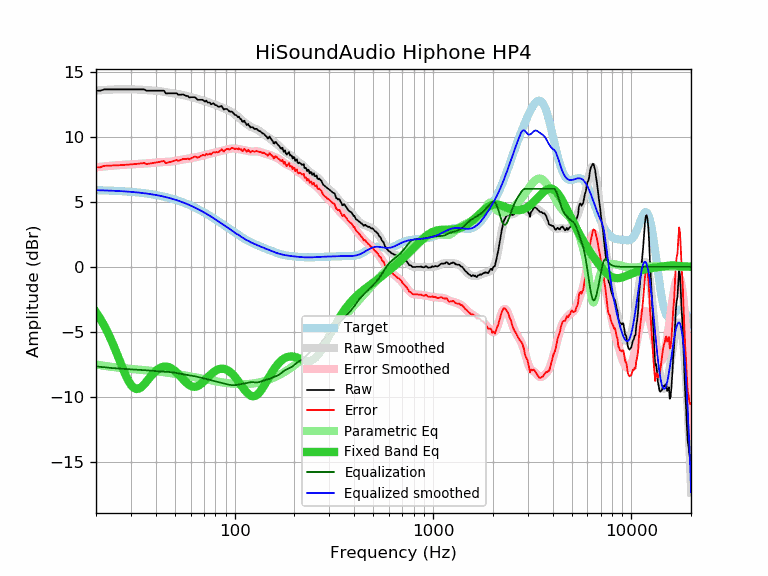

The data file committed next to this chart (first rows):
frequency, raw, error, smoothed, error_smoothed, equalization, parametric_eq, equalized_raw, equalized_smoothed, target
20, 13.54, 7.65, 13.55, 7.65, -7.65, -3.49, 5.89, 5.90, 5.90
21, 13.54, 7.66, 13.58, 7.69, -7.69, -3.98, 5.85, 5.89, 5.89
22, 13.64, 7.77, 13.60, 7.72, -7.72, -4.52, 5.92, 5.88, 5.88
23, 13.64, 7.78, 13.62, 7.75, -7.75, -5.10, 5.89, 5.87, 5.87
24, 13.64, 7.79, 13.63, 7.78, -7.78, -5.71, 5.87, 5.86, 5.86
25, 13.64, 7.80, 13.64, 7.80, -7.80, -6.36, 5.84, 5.84, 5.84
26, 13.64, 7.81, 13.65, 7.82, -7.82, -7.01, 5.82, 5.83, 5.83
27, 13.64, 7.83, 13.65, 7.84, -7.84, -7.64, 5.81, 5.82, 5.82
28, 13.64, 7.84, 13.65, 7.85, -7.85, -8.22, 5.79, 5.80, 5.80
29, 13.64, 7.86, 13.65, 7.87, -7.87, -8.71, 5.77, 5.78, 5.78
30, 13.64, 7.88, 13.65, 7.88, -7.88, -9.08, 5.76, 5.77, 5.77
31, 13.64, 7.90, 13.65, 7.90, -7.90, -9.31, 5.75, 5.75, 5.75
32, 13.64, 7.92, 13.64, 7.91, -7.91, -9.39, 5.73, 5.73, 5.73
33, 13.64, 7.94, 13.63, 7.92, -7.92, -9.36, 5.72, 5.71, 5.71
34, 13.64, 7.96, 13.62, 7.93, -7.93, -9.22, 5.71, 5.68, 5.68
35, 13.64, 7.98, 13.60, 7.94, -7.94, -9.03, 5.70, 5.66, 5.66
36, 13.54, 7.91, 13.59, 7.95, -7.95, -8.81, 5.59, 5.64, 5.64
37, 13.54, 7.93, 13.58, 7.97, -7.97, -8.58, 5.58, 5.61, 5.61
38, 13.54, 7.96, 13.57, 7.98, -7.98, -8.37, 5.56, 5.58, 5.58
39, 13.54, 7.99, 13.56, 8.00, -8.00, -8.17, 5.54, 5.56, 5.56
40, 13.54, 8.02, 13.54, 8.02, -8.02, -8.01, 5.53, 5.53, 5.53
41, 13.54, 8.05, 13.53, 8.03, -8.03, -7.88, 5.51, 5.50, 5.50
42, 13.54, 8.08, 13.51, 8.05, -8.05, -7.78, 5.50, 5.46, 5.46
43, 13.54, 8.11, 13.49, 8.05, -8.05, -7.71, 5.49, 5.43, 5.43
44, 13.54, 8.15, 13.46, 8.06, -8.06, -7.67, 5.48, 5.40, 5.40
45, 13.33, 7.97, 13.43, 8.07, -8.07, -7.67, 5.27, 5.36, 5.36
46, 13.34, 8.02, 13.40, 8.07, -8.07, -7.69, 5.27, 5.33, 5.33
47, 13.34, 8.05, 13.37, 8.09, -8.09, -7.74, 5.26, 5.29, 5.29
48, 13.34, 8.09, 13.35, 8.10, -8.10, -7.81, 5.24, 5.25, 5.25
49, 13.34, 8.13, 13.33, 8.12, -8.12, -7.90, 5.22, 5.21, 5.21
50, 13.34, 8.17, 13.31, 8.14, -8.14, -8.00, 5.20, 5.17, 5.17
51, 13.34, 8.22, 13.30, 8.17, -8.17, -8.12, 5.18, 5.13, 5.13
52, 13.23, 8.15, 13.28, 8.19, -8.19, -8.25, 5.04, 5.09, 5.09
53, 13.23, 8.19, 13.26, 8.22, -8.22, -8.39, 5.02, 5.04, 5.04
54, 13.24, 8.25, 13.24, 8.24, -8.24, -8.52, 5.01, 5.00, 5.00
55, 13.25, 8.30, 13.21, 8.26, -8.26, -8.65, 5.00, 4.95, 4.95
56, 13.19, 8.29, 13.18, 8.28, -8.28, -8.78, 4.92, 4.91, 4.91
57, 13.14, 8.29, 13.15, 8.30, -8.30, -8.90, 4.85, 4.86, 4.86
58, 13.14, 8.33, 13.12, 8.31, -8.31, -9.00, 4.83, 4.81, 4.81
59, 13.02, 8.26, 13.10, 8.33, -8.33, -9.09, 4.69, 4.76, 4.76
60, 13.04, 8.33, 13.07, 8.35, -8.35, -9.15, 4.69, 4.71, 4.71
61, 13.04, 8.38, 13.04, 8.37, -8.37, -9.20, 4.67, 4.66, 4.66
62, 13.04, 8.43, 13.01, 8.39, -8.39, -9.22, 4.65, 4.61, 4.61
63, 13.04, 8.48, 12.98, 8.42, -8.42, -9.22, 4.63, 4.56, 4.56
64, 12.95, 8.44, 12.95, 8.44, -8.44, -9.21, 4.52, 4.51, 4.51
65, 12.85, 8.40, 12.92, 8.46, -8.46, -9.17, 4.40, 4.46, 4.46
66, 12.84, 8.44, 12.89, 8.48, -8.48, -9.12, 4.36, 4.40, 4.40
67, 12.84, 8.49, 12.86, 8.51, -8.51, -9.05, 4.34, 4.35, 4.35
68, 12.84, 8.55, 12.83, 8.53, -8.53, -8.97, 4.31, 4.30, 4.30
69, 12.84, 8.60, 12.80, 8.56, -8.56, -8.89, 4.29, 4.24, 4.24
70, 12.77, 8.58, 12.77, 8.58, -8.58, -8.80, 4.19, 4.19, 4.19
71, 12.70, 8.57, 12.74, 8.60, -8.60, -8.70, 4.10, 4.14, 4.14
72, 12.78, 8.70, 12.71, 8.63, -8.63, -8.61, 4.16, 4.08, 4.08
73, 12.64, 8.62, 12.68, 8.65, -8.65, -8.52, 4.00, 4.03, 4.03
74, 12.63, 8.66, 12.64, 8.67, -8.67, -8.42, 3.97, 3.97, 3.97
75, 12.63, 8.71, 12.61, 8.69, -8.69, -8.34, 3.95, 3.92, 3.92
76, 12.49, 8.63, 12.58, 8.71, -8.71, -8.26, 3.78, 3.87, 3.87
77, 12.53, 8.72, 12.54, 8.73, -8.73, -8.18, 3.80, 3.81, 3.81
78, 12.57, 8.82, 12.51, 8.75, -8.75, -8.11, 3.82, 3.76, 3.76
79, 12.51, 8.81, 12.48, 8.78, -8.78, -8.05, 3.74, 3.70, 3.70
... 553 more rows
